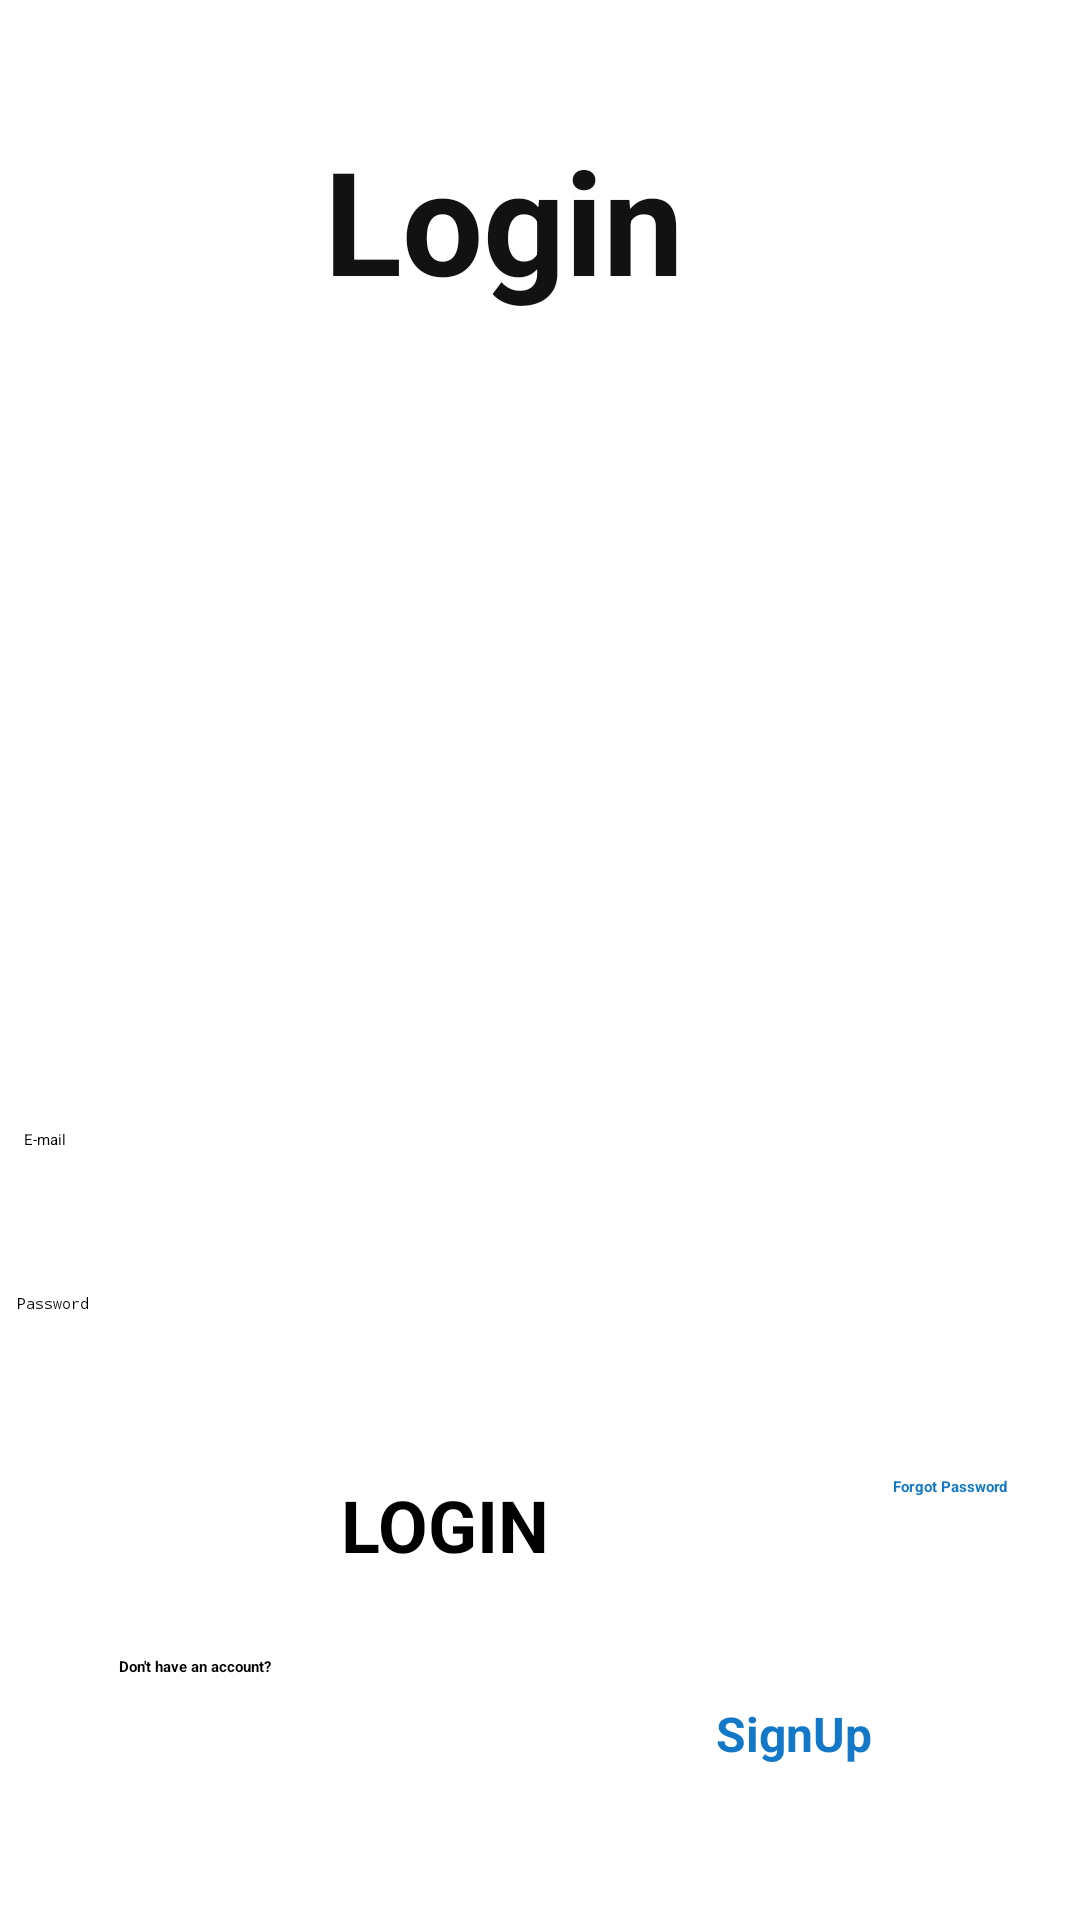

This screen was rendered from an Android layout file. Write that file and the resources it references.
<!-- AndroidManifest.xml: application theme Theme.GameOn -->
<!-- res/layout/activity_login_screen.xml -->
<?xml version="1.0" encoding="utf-8"?>
<androidx.constraintlayout.widget.ConstraintLayout xmlns:android="http://schemas.android.com/apk/res/android"
    xmlns:app="http://schemas.android.com/apk/res-auto"
    xmlns:tools="http://schemas.android.com/tools"
    android:layout_width="match_parent"
    android:layout_height="match_parent"
    android:background="#FFFFFF"
    android:backgroundTint="#FFFFFF"
    tools:context="portfolio.project.gameon.LoginScreen">

    <TextView
        android:id="@+id/textView"
        android:layout_width="144dp"
        android:layout_height="0dp"
        android:layout_marginTop="41dp"
        android:text="Login"
        android:textColor="#121212"
        android:textSize="48sp"
        android:textStyle="bold"
        app:layout_constraintEnd_toEndOf="parent"
        app:layout_constraintStart_toStartOf="parent"
        app:layout_constraintTop_toTopOf="parent" />

    <ImageView
        android:id="@+id/imageView2"
        android:layout_width="213dp"
        android:layout_height="219dp"
        android:layout_marginTop="24dp"
        app:layout_constraintEnd_toEndOf="parent"
        app:layout_constraintStart_toStartOf="parent"
        app:layout_constraintTop_toBottomOf="@+id/textView"
        app:srcCompat="@drawable/login_logo_new"
        tools:ignore="ImageContrastCheck" />

    <EditText
        android:id="@+id/editTextTextEmailAddress"
        android:layout_width="344dp"
        android:layout_height="48dp"
        android:layout_marginTop="28dp"
        android:ems="10"
        android:hint="E-mail"
        android:inputType="textEmailAddress"
        android:minHeight="48dp"
        app:layout_constraintEnd_toEndOf="parent"
        app:layout_constraintStart_toStartOf="parent"
        app:layout_constraintTop_toBottomOf="@+id/imageView2" />

    <EditText
        android:id="@+id/editTextTextPassword"
        android:layout_width="349dp"
        android:layout_height="0dp"
        android:layout_marginTop="431dp"
        android:ems="10"
        android:hint="Password"
        android:inputType="textPassword"
        app:layout_constraintEnd_toEndOf="parent"
        app:layout_constraintStart_toStartOf="parent"
        app:layout_constraintTop_toTopOf="parent"
        tools:ignore="TouchTargetSizeCheck" />

    <EditText
        android:id="@+id/editTextTextPersonName3"
        android:layout_width="199dp"
        android:layout_height="48dp"
        android:layout_marginStart="56dp"
        android:layout_marginBottom="40dp"
        android:ems="10"
        android:inputType="textPersonName"
        android:minHeight="48dp"
        android:text="Don't have an account? "
        android:textStyle="bold"
        app:layout_constraintBottom_toBottomOf="parent"
        app:layout_constraintEnd_toStartOf="@+id/textView2"
        app:layout_constraintHorizontal_bias="0.5"
        app:layout_constraintStart_toStartOf="parent" />

    <TextView
        android:id="@+id/textView2"
        android:layout_width="86dp"
        android:layout_height="49dp"
        android:layout_marginEnd="52dp"
        android:layout_marginBottom="24dp"
        android:text="SignUp"
        android:textColor="@color/purple_500"
        android:textSize="16sp"
        android:textStyle="bold"
        app:layout_constraintBottom_toBottomOf="parent"
        app:layout_constraintEnd_toEndOf="parent"
        app:layout_constraintHorizontal_bias="0.5"
        app:layout_constraintStart_toEndOf="@+id/editTextTextPersonName3" />

    <Button
        android:id="@+id/button2"
        android:layout_width="133dp"
        android:layout_height="50dp"
        android:layout_marginBottom="98dp"
        android:backgroundTint="#317ECC"
        android:text="LOGIN"
        android:textSize="24sp"
        android:textStyle="bold"
        app:layout_constraintBottom_toBottomOf="parent"
        app:layout_constraintEnd_toEndOf="parent"
        app:layout_constraintStart_toStartOf="parent"
        app:layout_constraintTop_toBottomOf="@+id/editTextTextPassword"
        app:layout_constraintVertical_bias="1.0" />

    <TextView
        android:id="@+id/textView9"
        android:layout_width="wrap_content"
        android:layout_height="wrap_content"
        android:layout_marginTop="492dp"
        android:layout_marginEnd="24dp"
        android:text="Forgot Password"
        android:textColor="#1378C8"
        android:textStyle="bold"
        app:layout_constraintEnd_toEndOf="parent"
        app:layout_constraintTop_toTopOf="parent" />

    <Switch
        android:id="@+id/switch2"
        android:layout_width="wrap_content"
        android:layout_height="wrap_content"
        android:layout_marginLeft="10dp"
        android:layout_marginTop="476dp"
        android:text="Show Password"
        app:layout_constraintEnd_toStartOf="@+id/textView9"
        app:layout_constraintHorizontal_bias="0.143"
        app:layout_constraintStart_toStartOf="parent"
        app:layout_constraintTop_toTopOf="parent"
        tools:ignore="TouchTargetSizeCheck" />

</androidx.constraintlayout.widget.ConstraintLayout>
<!-- resources referenced by this layout -->
<resources>
  <color name="purple_500">#1378C8</color>
  <!-- drawable login_logo_new: png bitmap (drawable, 197350 bytes) -->
</resources>
